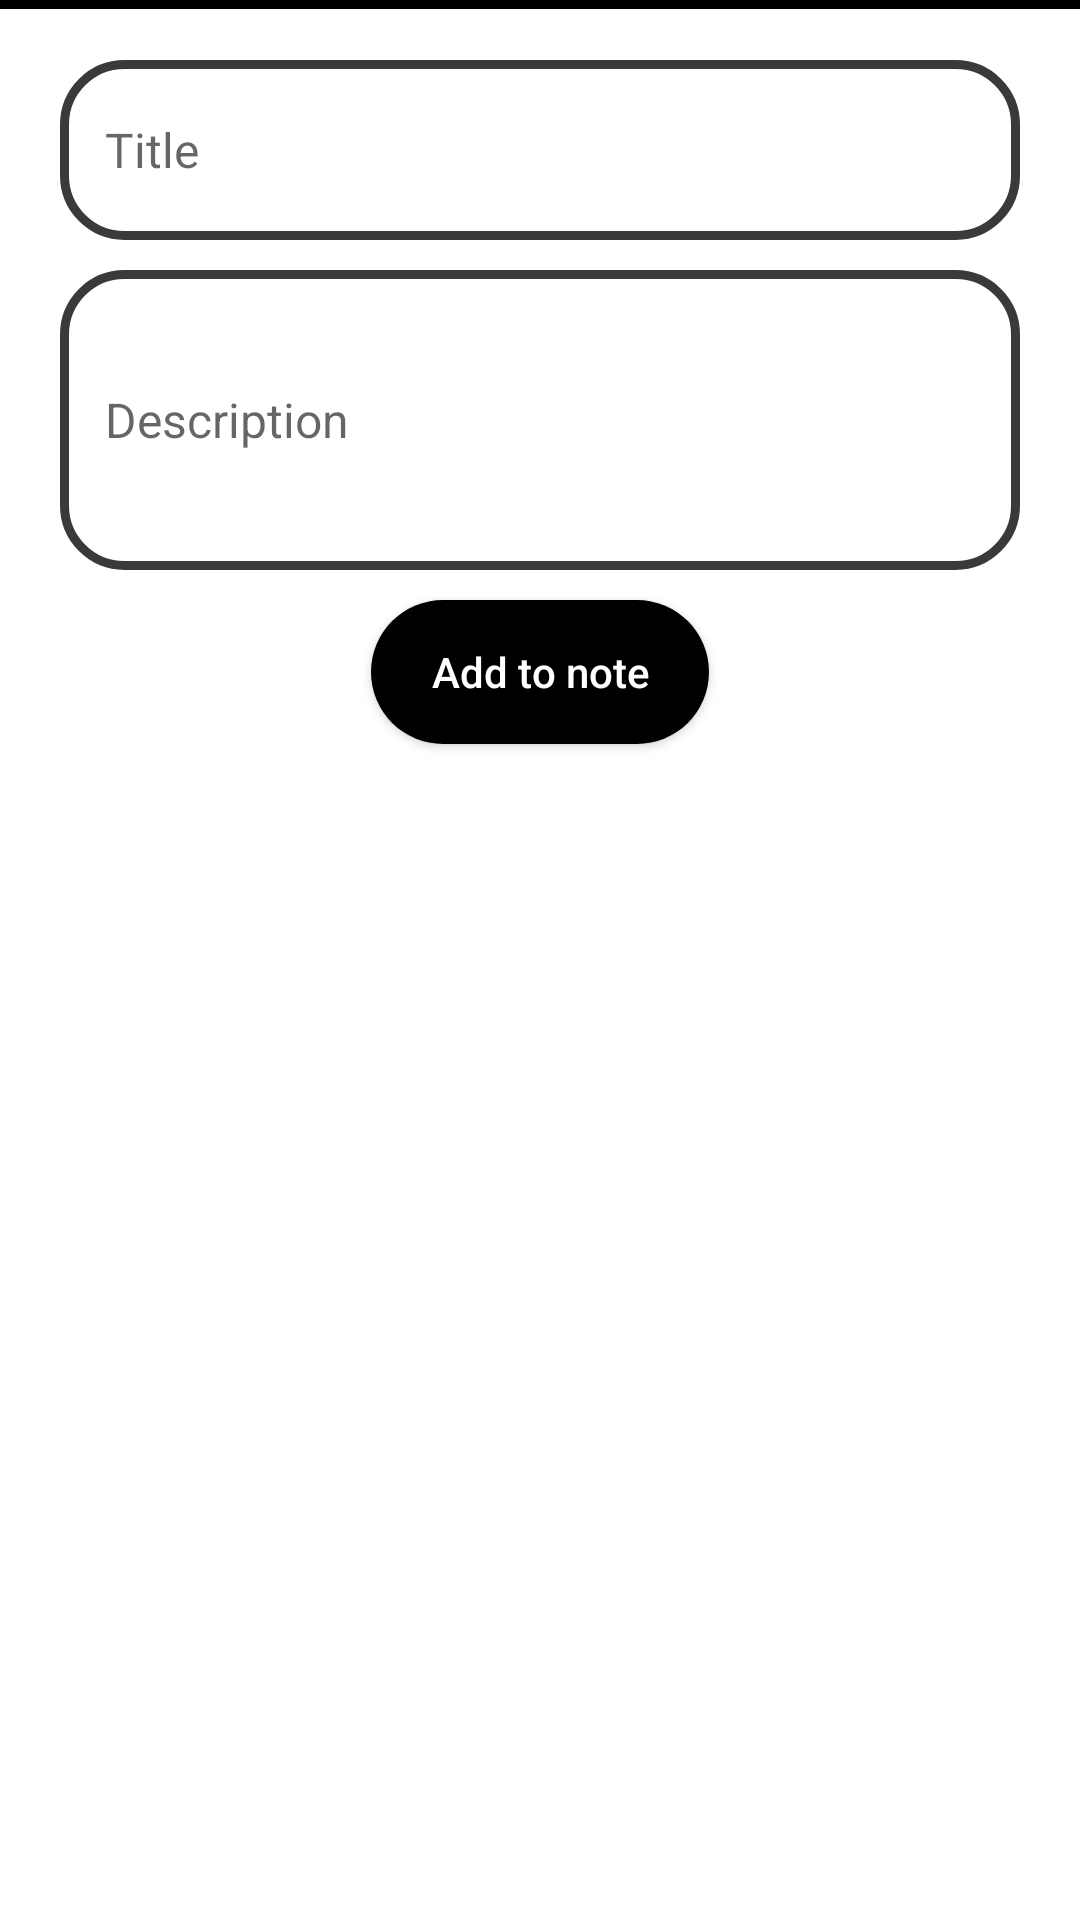

Here is an Android app screen rendered from its layout file. Give the layout XML and the strings, colors and styles it references.
<!-- AndroidManifest.xml: application theme Theme.PersonalFinance -->
<!-- res/layout/fragment_add_new_note.xml -->
<?xml version="1.0" encoding="utf-8"?>
<FrameLayout xmlns:android="http://schemas.android.com/apk/res/android"
    xmlns:tools="http://schemas.android.com/tools"
    android:layout_width="match_parent"
    android:layout_height="match_parent"
    tools:context=".AddNewNoteFragment">

    

    <View
        android:layout_width="match_parent"
        android:layout_height="3dp"
        android:background="@color/black"/>

    <LinearLayout
        android:id="@+id/add_note_layout"
        android:layout_width="match_parent"
        android:layout_height="wrap_content"
        android:paddingHorizontal="20dp"
        android:layout_marginTop="10dp"
        android:orientation="vertical"
        tools:ignore="UselessParent">

        <EditText
            android:id="@+id/title_ANN"
            android:layout_width="match_parent"
            android:layout_height="60dp"
            android:layout_marginTop="10dp"
            android:background="@drawable/text_box"
            android:hint="@string/title"
            android:padding="15dp"
            android:inputType="text"
            android:gravity="center|start"
            android:textSize="16sp"
            android:importantForAutofill="no" />

        <EditText
            android:id="@+id/description_ANN"
            android:layout_width="match_parent"
            android:layout_height="100dp"
            android:layout_marginTop="10dp"
            android:background="@drawable/text_box"
            android:hint="@string/description"
            android:padding="15dp"
            android:inputType="text"
            android:gravity="center|start"
            android:textSize="16sp"
            android:importantForAutofill="no" />

        <androidx.appcompat.widget.AppCompatButton
            android:id="@+id/add_btn_ANN"
            android:layout_width="wrap_content"
            android:layout_height="wrap_content"
            android:text="@string/add_to_note"
            android:textAllCaps="false"
            android:textColor="@color/white"
            android:paddingHorizontal="20dp"
            android:layout_gravity="center"
            android:layout_marginTop="10dp"
            android:elevation="10dp"
            android:background="@drawable/button_background_03"
            android:layout_marginBottom="20dp"/>

    </LinearLayout>


</FrameLayout>
<!-- resources referenced by this layout -->
<resources>
  <color name="black">#FF000000</color>
  <color name="white">#FFFFFFFF</color>
  <!-- drawable button_background_03 (drawable) -->
  <?xml version="1.0" encoding="utf-8"?>
  <shape xmlns:android="http://schemas.android.com/apk/res/android">
  
      <solid android:color="@color/black"/>
  
      <corners android:radius="50dp"/>
  
  </shape>
  <!-- drawable text_box (drawable) -->
  <?xml version="1.0" encoding="utf-8"?>
  <shape xmlns:android="http://schemas.android.com/apk/res/android">
  
      <stroke
          android:width="3dp"
          android:color="@color/dark_gray"/>
  
      <corners
          android:radius="20dp"/>
  
      <solid android:color="@color/white"/>
  
  </shape>
  <string name="add_to_note">Add to note</string>
  <string name="description">Description</string>
  <string name="title">Title</string>
  <style name="Theme.PersonalFinance" parent="Theme.MaterialComponents.DayNight.NoActionBar">
          
          <item name="colorPrimary">@color/white</item>
          <item name="colorPrimaryVariant">@color/gray</item>
          <item name="colorOnPrimary">@color/black</item>
          
          <item name="colorSecondary">@color/teal_200</item>
          <item name="colorSecondaryVariant">@color/teal_700</item>
          <item name="colorOnSecondary">@color/black</item>
          
          <item name="android:statusBarColor" tools:targetApi="l">?attr/colorPrimaryVariant</item>
          
      </style>
  <color name="dark_gray">#3A3A3A</color>
  <color name="gray">#D8D7D7</color>
  <color name="teal_200">#FF03DAC5</color>
  <color name="teal_700">#FF018786</color>
</resources>
